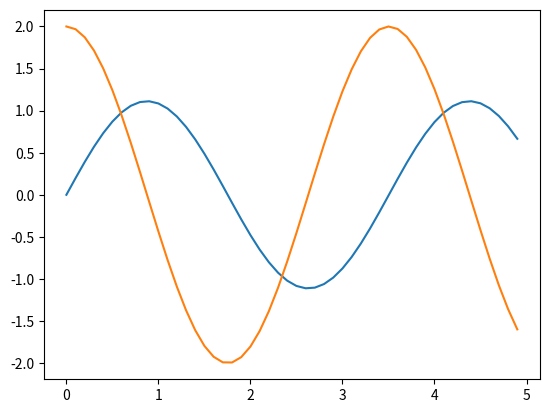

Write Python code to recreate this figure.
import numpy as np 
from scipy.integrate import odeint
import matplotlib.pyplot as plt
t = np.arange(0, 5, 0.1)
def dif(z, t):
    s, v= z
    dsdt=v
    dvdt=-g*np.sin(s/l)
    return dsdt, dvdt
l=3
g=9.81
s0 = 0
v0 = 2
z0 = s0,v0
solve = odeint(dif, z0, t)
plt.plot(t, solve)

plt.show()
